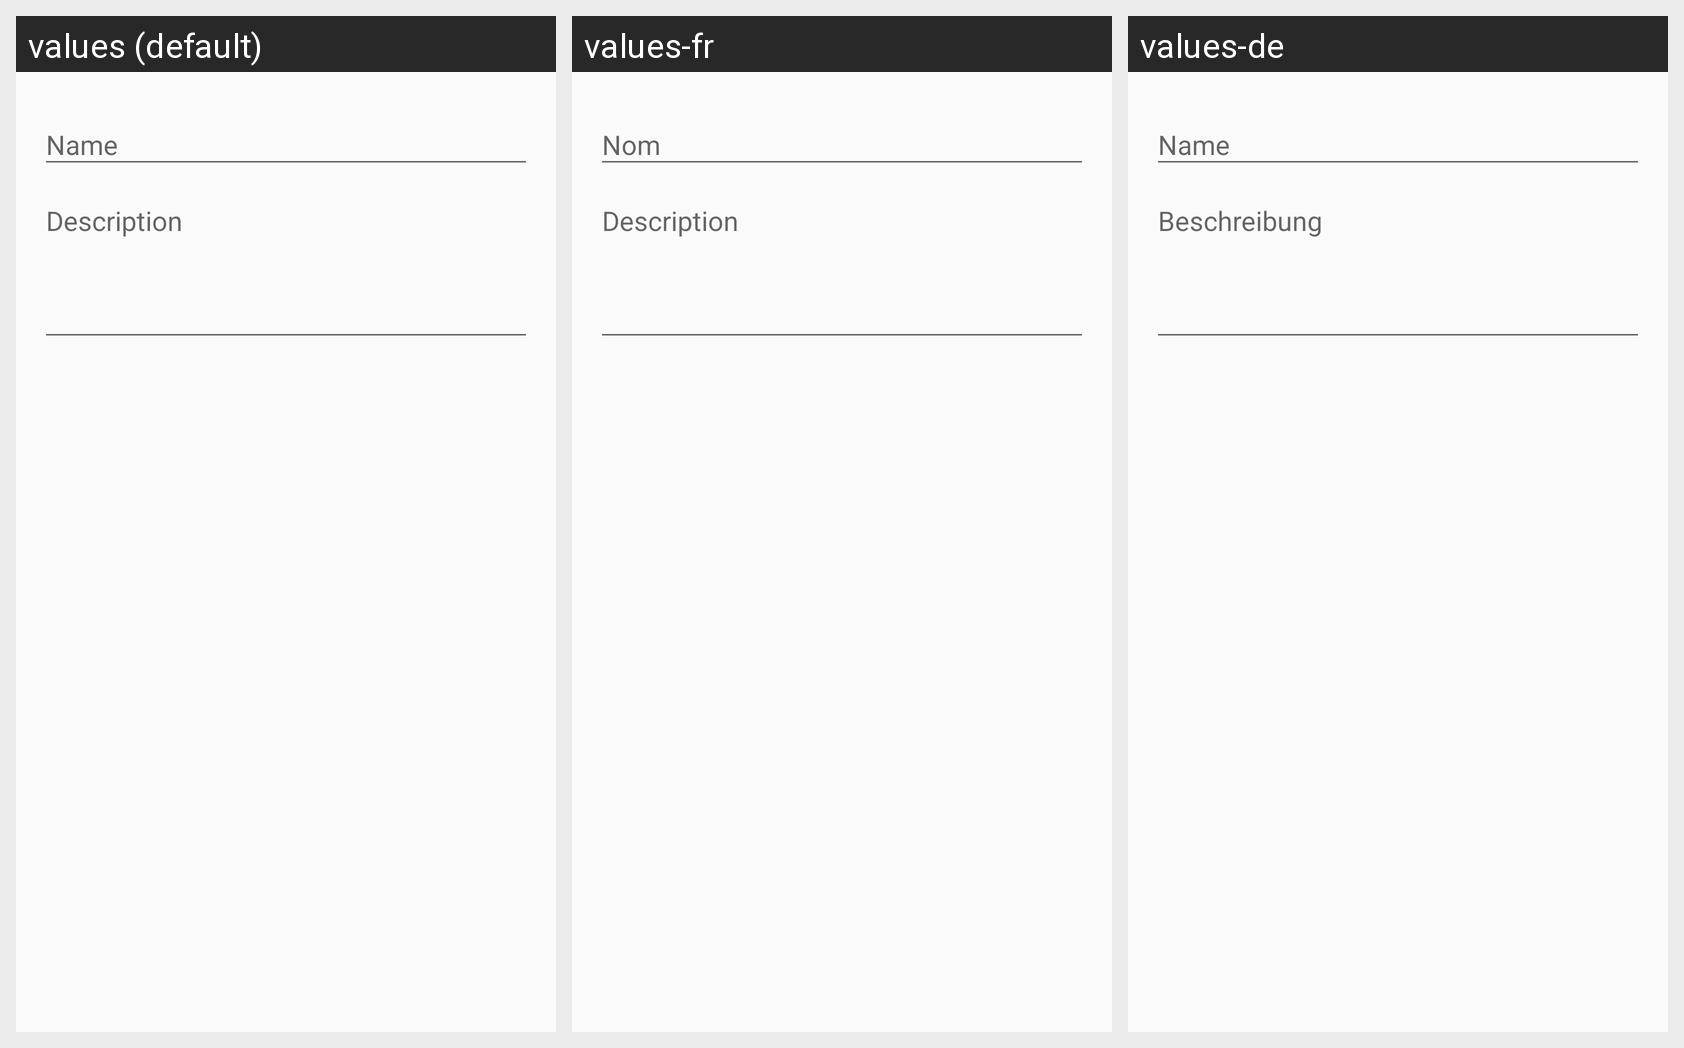

Locale-by-locale string values for the Android screen shown in this grid:
Android screen res/layout/dialog_edit_marker.xml rendered under 3 locales, left to right: values (default), values-fr, values-de. Device: Nexus 5 (rendered at 1080×1920; each locale shown at half size, 540×960, under a caption strip naming it); theme AppTheme.
Other locales in the repository, not shown: values-es, values-it, values-nl.
Strings drawn on this screen, with the default value and each locale's value (text and hints the layout hard-codes, and strings that could not be matched under every locale, appear in the picture but are not listed):

name
  values: Name
  values-fr: Nom
  values-de: Name

description
  values: Description
  values-fr: Description
  values-de: Beschreibung
